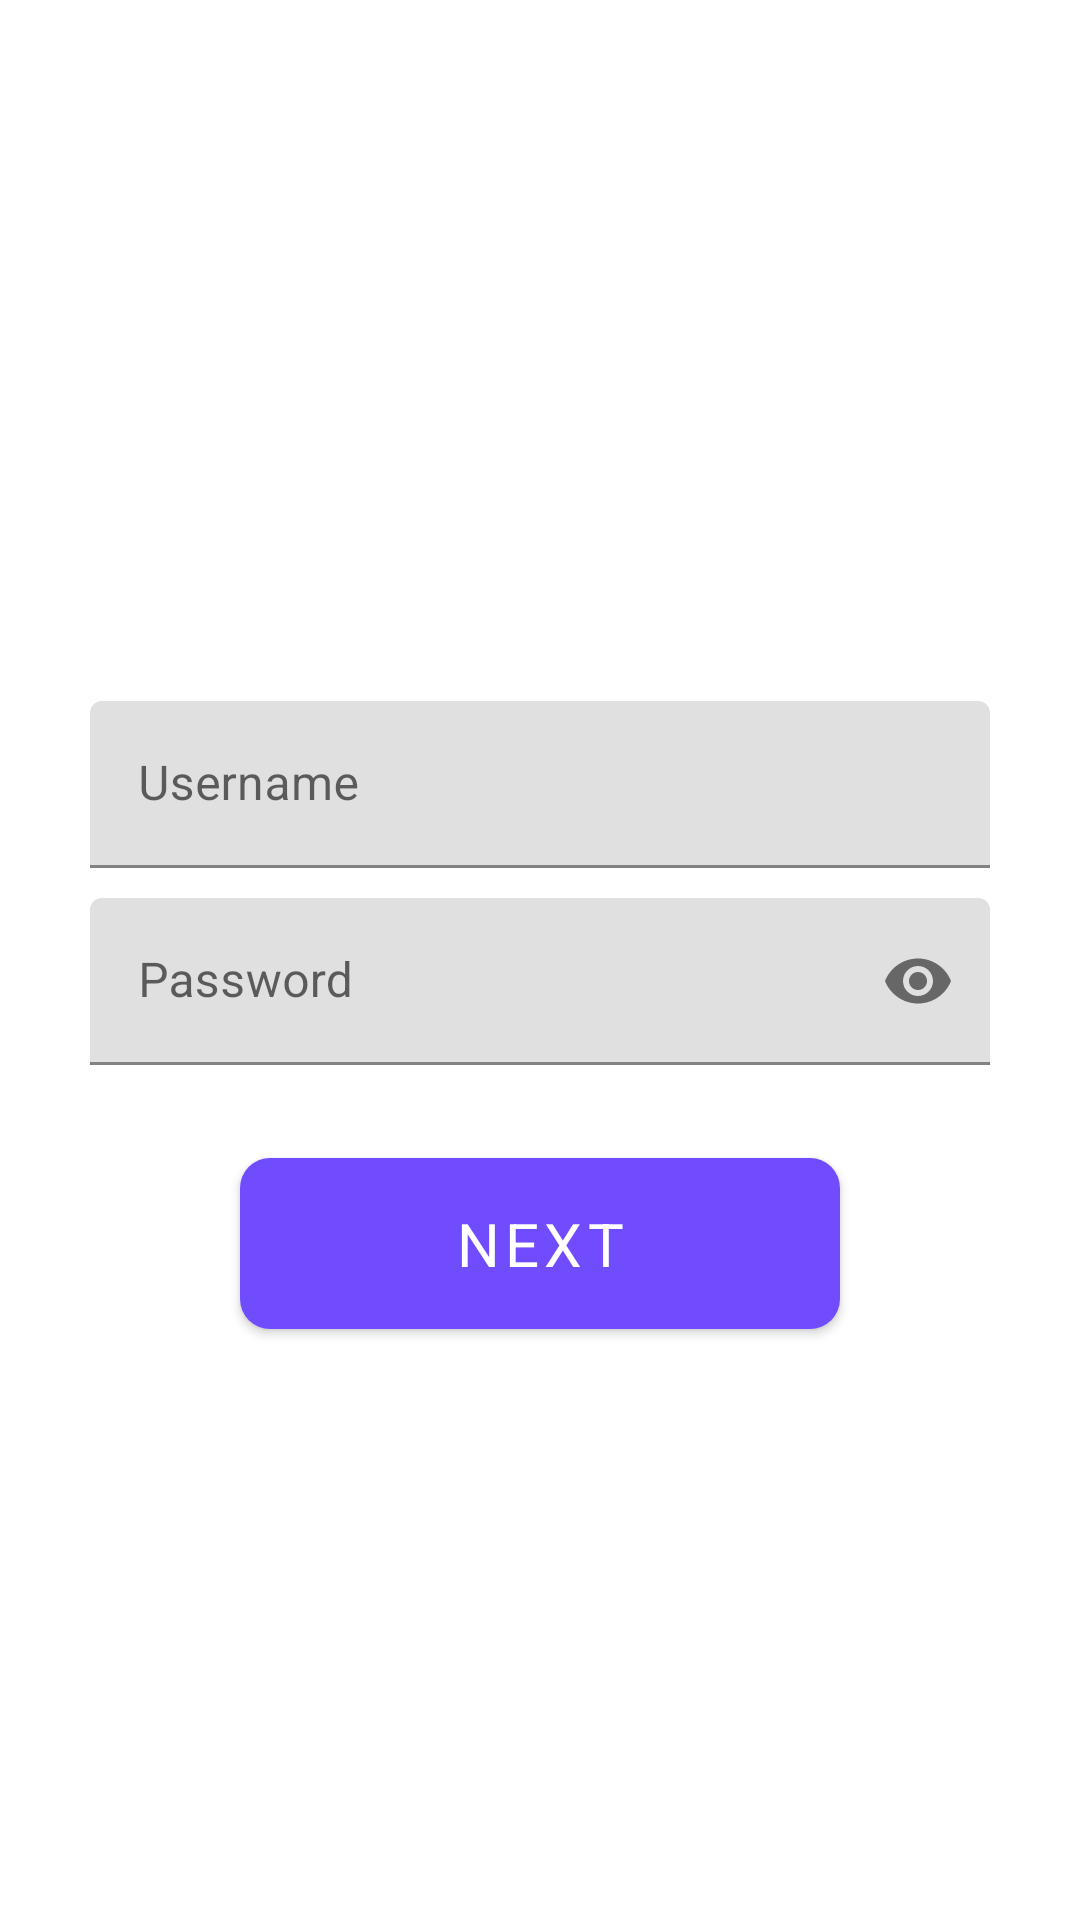

The Android layout XML behind this screen, and the referenced resources:
<!-- AndroidManifest.xml: application theme AppTheme -->
<!-- res/layout/fragment_sign_up.xml -->
<?xml version="1.0" encoding="utf-8"?>
<androidx.constraintlayout.widget.ConstraintLayout xmlns:android="http://schemas.android.com/apk/res/android"
    xmlns:app="http://schemas.android.com/apk/res-auto"
    xmlns:tools="http://schemas.android.com/tools"
    android:layout_width="match_parent"
    android:layout_height="match_parent"
    android:translationZ="100dp">

    <com.google.android.material.textfield.TextInputLayout
        android:id="@+id/text_input_user"
        android:layout_width="300dp"
        android:layout_height="wrap_content"
        android:hint="Username"
        app:layout_constraintBottom_toBottomOf="parent"
        app:layout_constraintEnd_toEndOf="parent"
        app:layout_constraintStart_toStartOf="parent"
        app:layout_constraintTop_toTopOf="parent"
        app:layout_constraintVertical_bias="0.4">

        <com.google.android.material.textfield.TextInputEditText
            android:layout_width="match_parent"
            android:layout_height="wrap_content"
            android:inputType="textEmailAddress" />

    </com.google.android.material.textfield.TextInputLayout>

    <com.google.android.material.textfield.TextInputLayout
        android:id="@+id/text_input_password"
        android:layout_width="300dp"
        android:layout_height="wrap_content"
        android:layout_marginTop="10dp"
        android:hint="Password"
        app:layout_constraintEnd_toEndOf="parent"
        app:layout_constraintStart_toStartOf="parent"
        app:layout_constraintTop_toBottomOf="@+id/text_input_user"
        app:passwordToggleEnabled="true">

        <com.google.android.material.textfield.TextInputEditText
            android:layout_width="match_parent"
            android:layout_height="wrap_content"
            android:inputType="textPassword" />

    </com.google.android.material.textfield.TextInputLayout>

    <com.google.android.material.textview.MaterialTextView
        android:id="@+id/tv_signup_error"
        style="@style/ErrorText"
        android:layout_width="300dp"
        android:layout_height="wrap_content"
        android:layout_marginBottom="10dp"
        app:layout_constraintBottom_toTopOf="@id/text_input_user"
        app:layout_constraintEnd_toEndOf="parent"
        app:layout_constraintStart_toStartOf="parent" />

    <com.google.android.material.button.MaterialButton
        android:id="@+id/btn_sign_up_next"
        android:layout_width="200dp"
        android:layout_height="wrap_content"
        android:layout_marginTop="25dp"
        android:paddingTop="15dp"
        android:paddingBottom="15dp"
        android:text="Next"
        android:textSize="20sp"
        app:backgroundTint="#714cfe"
        app:cornerRadius="10dp"
        app:layout_constraintLeft_toLeftOf="parent"
        app:layout_constraintRight_toRightOf="parent"
        app:layout_constraintTop_toBottomOf="@id/text_input_password" />


</androidx.constraintlayout.widget.ConstraintLayout>
<!-- resources referenced by this layout -->
<resources>
  <style name="ErrorText" parent="Widget.MaterialComponents.TextView">
          <item name="android:textSize">16sp</item>
          <item name="android:textColor">@color/textError</item>
      </style>
  <style name="AppTheme" parent="Theme.MaterialComponents.Light.NoActionBar">
          
          <item name="colorPrimary">@color/colorPrimary</item>
          <item name="colorPrimaryDark">@color/colorPrimaryDark</item>
          <item name="colorAccent">@color/colorAccent</item>
  
      </style>
  <color name="textError">#920d12</color>
  <color name="colorPrimary">#6200EE</color>
  <color name="colorPrimaryDark">#3700B3</color>
  <color name="colorAccent">#03DAC5</color>
</resources>
